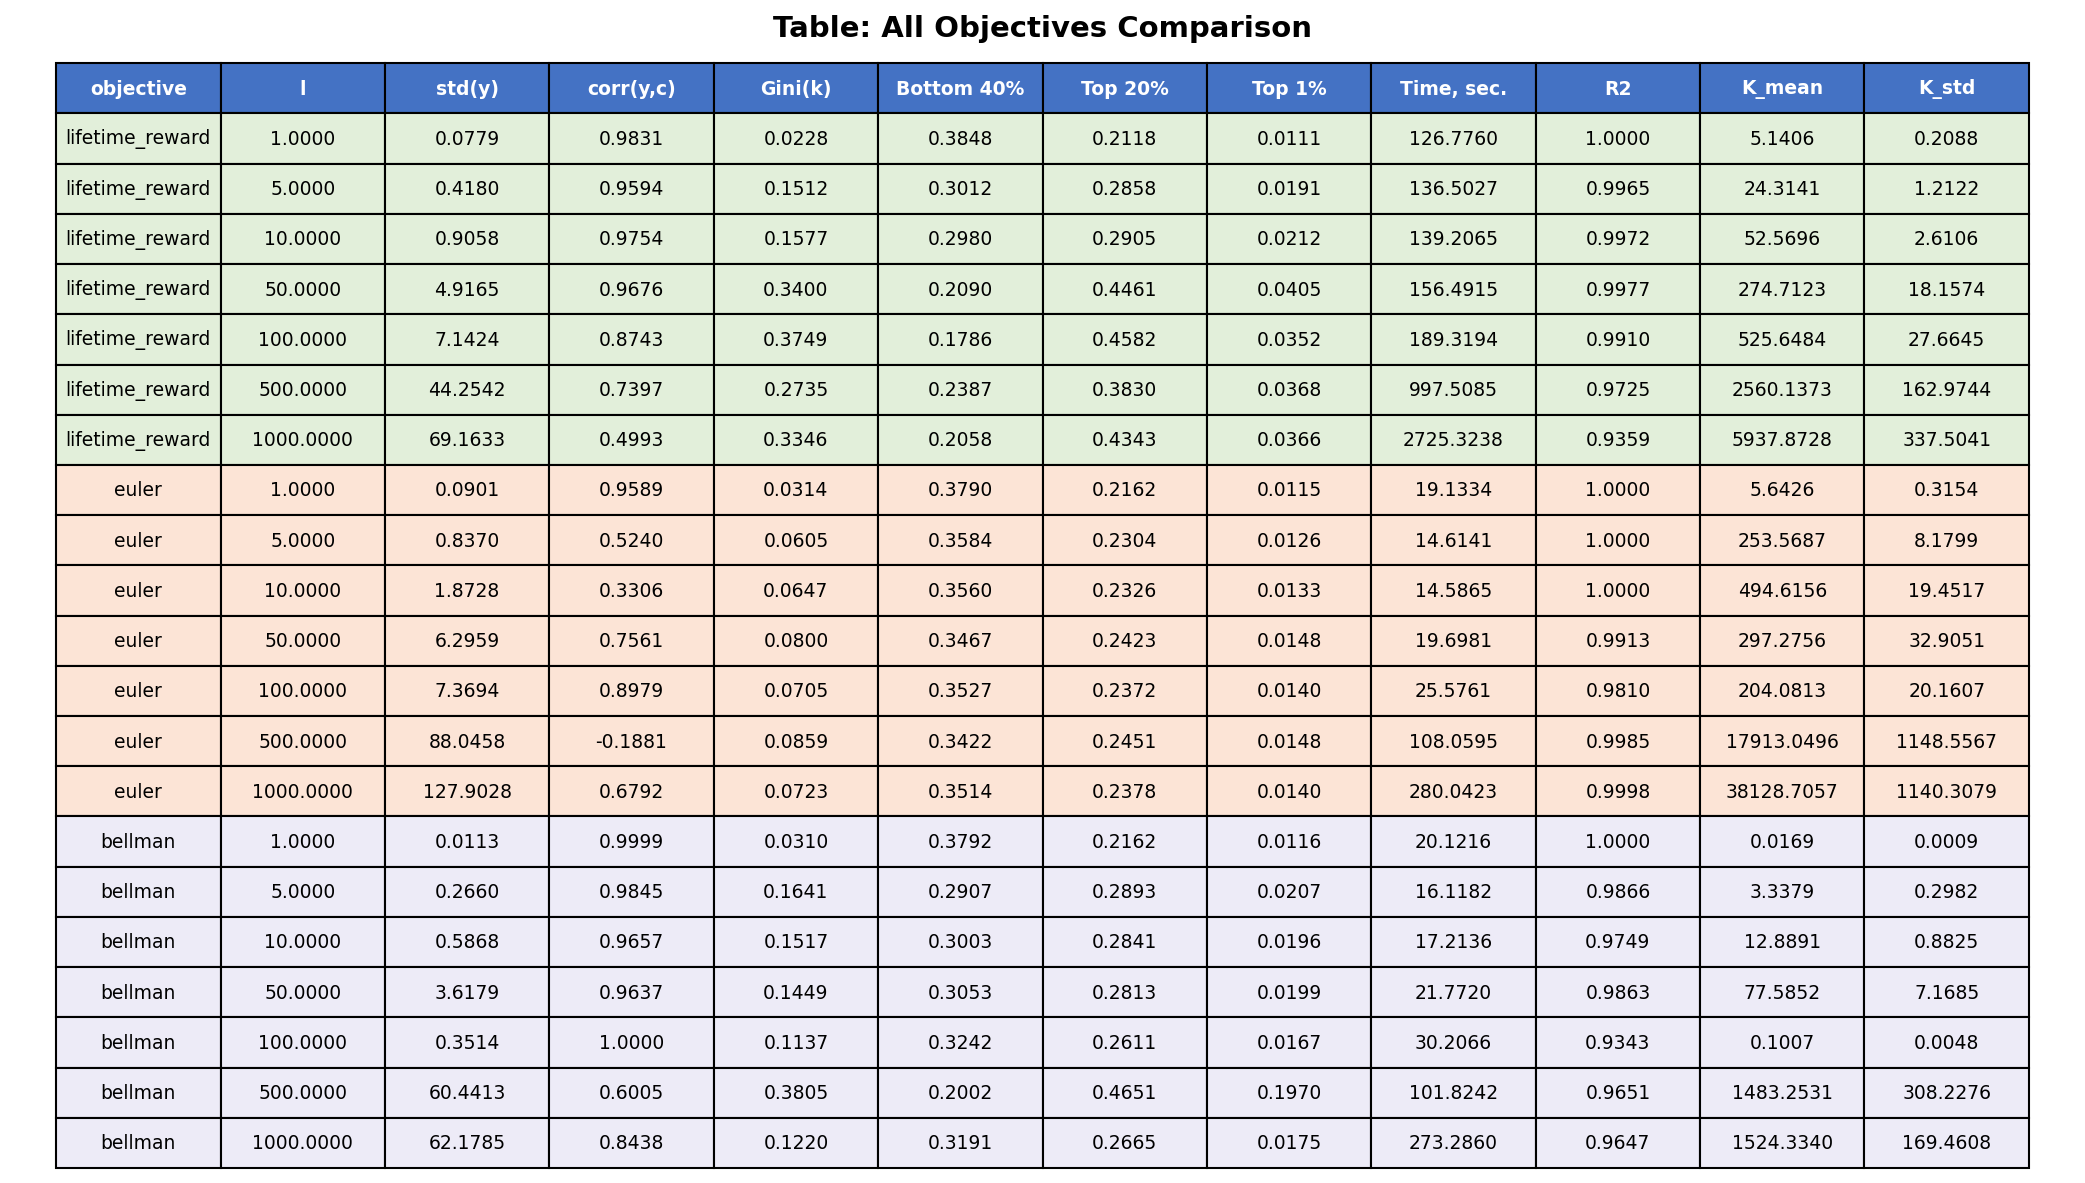

The table this chart was drawn from, first rows:
objective, l, std(y), corr(y,c), Gini(k), Bottom 40%, Top 20%, Top 1%, Time, sec., R2, K_mean, K_std
lifetime_reward, 1, 0.07793, 0.9831, 0.02282, 0.3848, 0.2118, 0.01112, 126.8, 1, 5.141, 0.2088
lifetime_reward, 5, 0.418, 0.9594, 0.1512, 0.3012, 0.2858, 0.01909, 136.5, 0.9965, 24.31, 1.212
lifetime_reward, 10, 0.9058, 0.9754, 0.1577, 0.298, 0.2905, 0.02117, 139.2, 0.9972, 52.57, 2.611
lifetime_reward, 50, 4.917, 0.9676, 0.34, 0.209, 0.4461, 0.04051, 156.5, 0.9977, 274.7, 18.16
lifetime_reward, 100, 7.142, 0.8743, 0.3749, 0.1786, 0.4582, 0.03517, 189.3, 0.991, 525.6, 27.66
lifetime_reward, 500, 44.25, 0.7397, 0.2735, 0.2387, 0.383, 0.03685, 997.5, 0.9725, 2560, 163
lifetime_reward, 1000, 69.16, 0.4993, 0.3346, 0.2058, 0.4343, 0.03662, 2725, 0.9359, 5938, 337.5
euler, 1, 0.09008, 0.9589, 0.03141, 0.379, 0.2162, 0.01154, 19.13, 1, 5.643, 0.3154
euler, 5, 0.837, 0.524, 0.06046, 0.3584, 0.2304, 0.01263, 14.61, 1, 253.6, 8.18
euler, 10, 1.873, 0.3306, 0.06465, 0.356, 0.2326, 0.01332, 14.59, 1, 494.6, 19.45
euler, 50, 6.296, 0.7561, 0.07996, 0.3467, 0.2423, 0.01476, 19.7, 0.9913, 297.3, 32.91
euler, 100, 7.369, 0.8979, 0.07054, 0.3527, 0.2372, 0.01398, 25.58, 0.981, 204.1, 20.16
euler, 500, 88.05, -0.1881, 0.08585, 0.3422, 0.2451, 0.01478, 108.1, 0.9985, 17913, 1149
euler, 1000, 127.9, 0.6792, 0.07226, 0.3514, 0.2378, 0.014, 280, 0.9998, 38129, 1140
bellman, 1, 0.01133, 0.9999, 0.03104, 0.3792, 0.2162, 0.01161, 20.12, 1, 0.01691, 0.0009316
bellman, 5, 0.266, 0.9845, 0.1641, 0.2907, 0.2893, 0.02074, 16.12, 0.9866, 3.338, 0.2982
bellman, 10, 0.5868, 0.9657, 0.1517, 0.3003, 0.2841, 0.01964, 17.21, 0.9749, 12.89, 0.8825
bellman, 50, 3.618, 0.9637, 0.1449, 0.3053, 0.2813, 0.01985, 21.77, 0.9863, 77.59, 7.168
bellman, 100, 0.3514, 1, 0.1137, 0.3242, 0.2611, 0.01674, 30.21, 0.9343, 0.1007, 0.00485
bellman, 500, 60.44, 0.6005, 0.3805, 0.2002, 0.4651, 0.197, 101.8, 0.9651, 1483, 308.2
bellman, 1000, 62.18, 0.8438, 0.122, 0.3191, 0.2665, 0.01746, 273.3, 0.9647, 1524, 169.5
